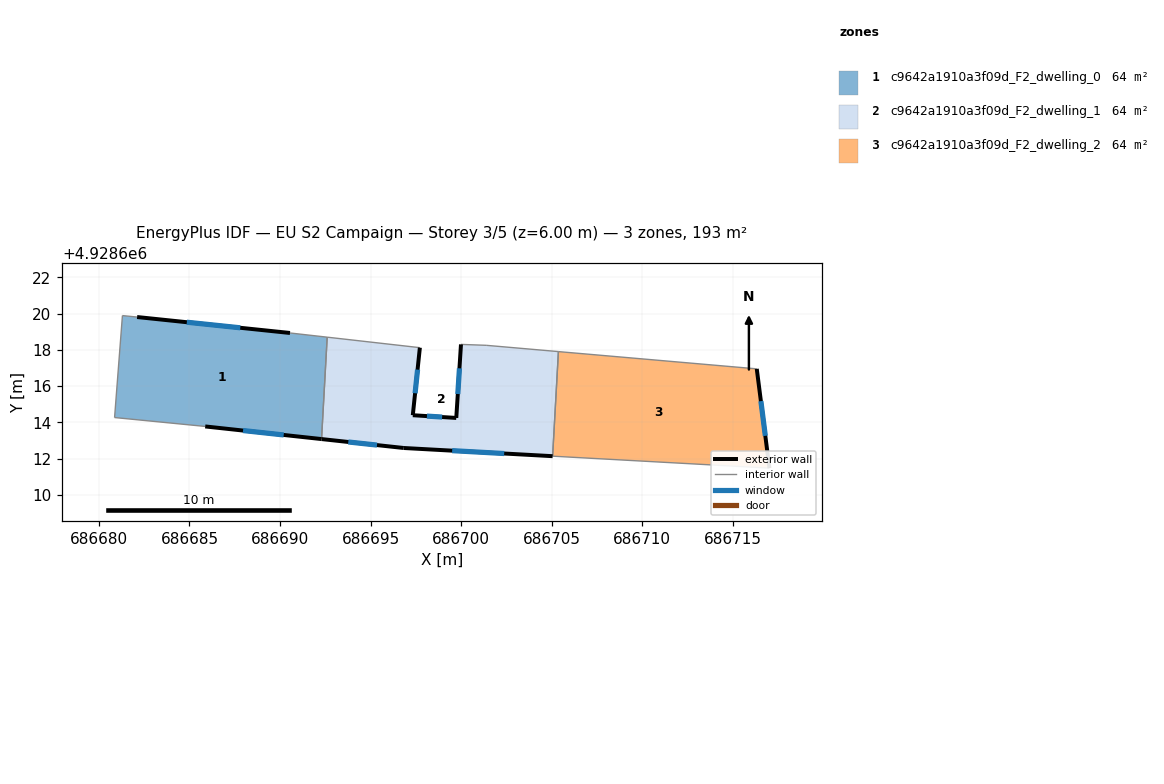
=== STOREY PLAN SPEC (per zone: floor XY polygon, exterior-wall plan segments, windows/doors) ===
zone 1: c9642a1910a3f09d_F2_dwelling_0  (64.3 m²)
  floor: (686692.29, 4928613.08) (686692.60, 4928618.70) (686690.55, 4928618.93) (686682.11, 4928619.82) (686681.30, 4928619.89) (686680.87, 4928614.27) (686685.87, 4928613.78)
  exterior wall: (686692.29, 4928613.08) – (686685.87, 4928613.78)  [6.5 m]
    window: (686690.20, 4928613.30) – (686687.96, 4928613.55)  [2.4 m²]
  exterior wall: (686682.11, 4928619.82) – (686690.55, 4928618.93)  [8.5 m]
    window: (686684.85, 4928619.53) – (686687.81, 4928619.22)  [3.1 m²]
  interior walls: 5
zone 2: c9642a1910a3f09d_F2_dwelling_1  (64.3 m²)
  floor: (686705.05, 4928612.13) (686705.37, 4928617.91) (686701.38, 4928618.25) (686699.99, 4928618.30) (686699.73, 4928614.24) (686697.33, 4928614.39) (686697.72, 4928618.12) (686692.60, 4928618.70) (686692.29, 4928613.08) (686696.83, 4928612.58)
  exterior wall: (686699.73, 4928614.24) – (686699.99, 4928618.30)  [4.1 m]
    window: (686699.81, 4928615.56) – (686699.91, 4928616.98)  [1.5 m²]
  exterior wall: (686705.05, 4928612.13) – (686696.83, 4928612.58)  [8.2 m]
    window: (686702.38, 4928612.28) – (686699.50, 4928612.44)  [3.0 m²]
  exterior wall: (686696.83, 4928612.58) – (686692.29, 4928613.08)  [4.6 m]
    window: (686695.35, 4928612.75) – (686693.77, 4928612.92)  [1.7 m²]
  exterior wall: (686697.72, 4928618.12) – (686697.33, 4928614.39)  [3.7 m]
    window: (686697.59, 4928616.91) – (686697.46, 4928615.61)  [1.4 m²]
  exterior wall: (686697.33, 4928614.39) – (686699.73, 4928614.24)  [2.4 m]
    window: (686698.11, 4928614.35) – (686698.95, 4928614.29)  [0.9 m²]
  interior walls: 5
zone 3: c9642a1910a3f09d_F2_dwelling_2  (64.3 m²)
  floor: (686717.02, 4928611.47) (686716.32, 4928616.95) (686705.37, 4928617.91) (686705.05, 4928612.13)
  exterior wall: (686716.32, 4928616.95) – (686717.02, 4928611.47)  [5.5 m]
    window: (686716.55, 4928615.17) – (686716.79, 4928613.26)  [2.0 m²]
  interior walls: 3

=== DERIVED (storey summary) ===
Building: EU S2 Campaign
Storey: 3 of 5  (floor level z = 6.00 m)
Storey gross floor area: 193.0 m²
Zones on this storey: 3
  - c9642a1910a3f09d_F2_dwelling_0: floor 64.3 m²; exterior wall 14.9 m (44.8 m²); 2 window(s) 5.5 m²; WWR 12.2%
  - c9642a1910a3f09d_F2_dwelling_1: floor 64.3 m²; exterior wall 23.0 m (69.1 m²); 5 window(s) 8.4 m²; WWR 12.2%
  - c9642a1910a3f09d_F2_dwelling_2: floor 64.3 m²; exterior wall 5.5 m (16.6 m²); 1 window(s) 2.0 m²; WWR 12.2%
Zone adjacency (shared interzone walls):
  - c9642a1910a3f09d_F2_dwelling_0 ↔ c9642a1910a3f09d_F2_dwelling_1
  - c9642a1910a3f09d_F2_dwelling_1 ↔ c9642a1910a3f09d_F2_dwelling_2